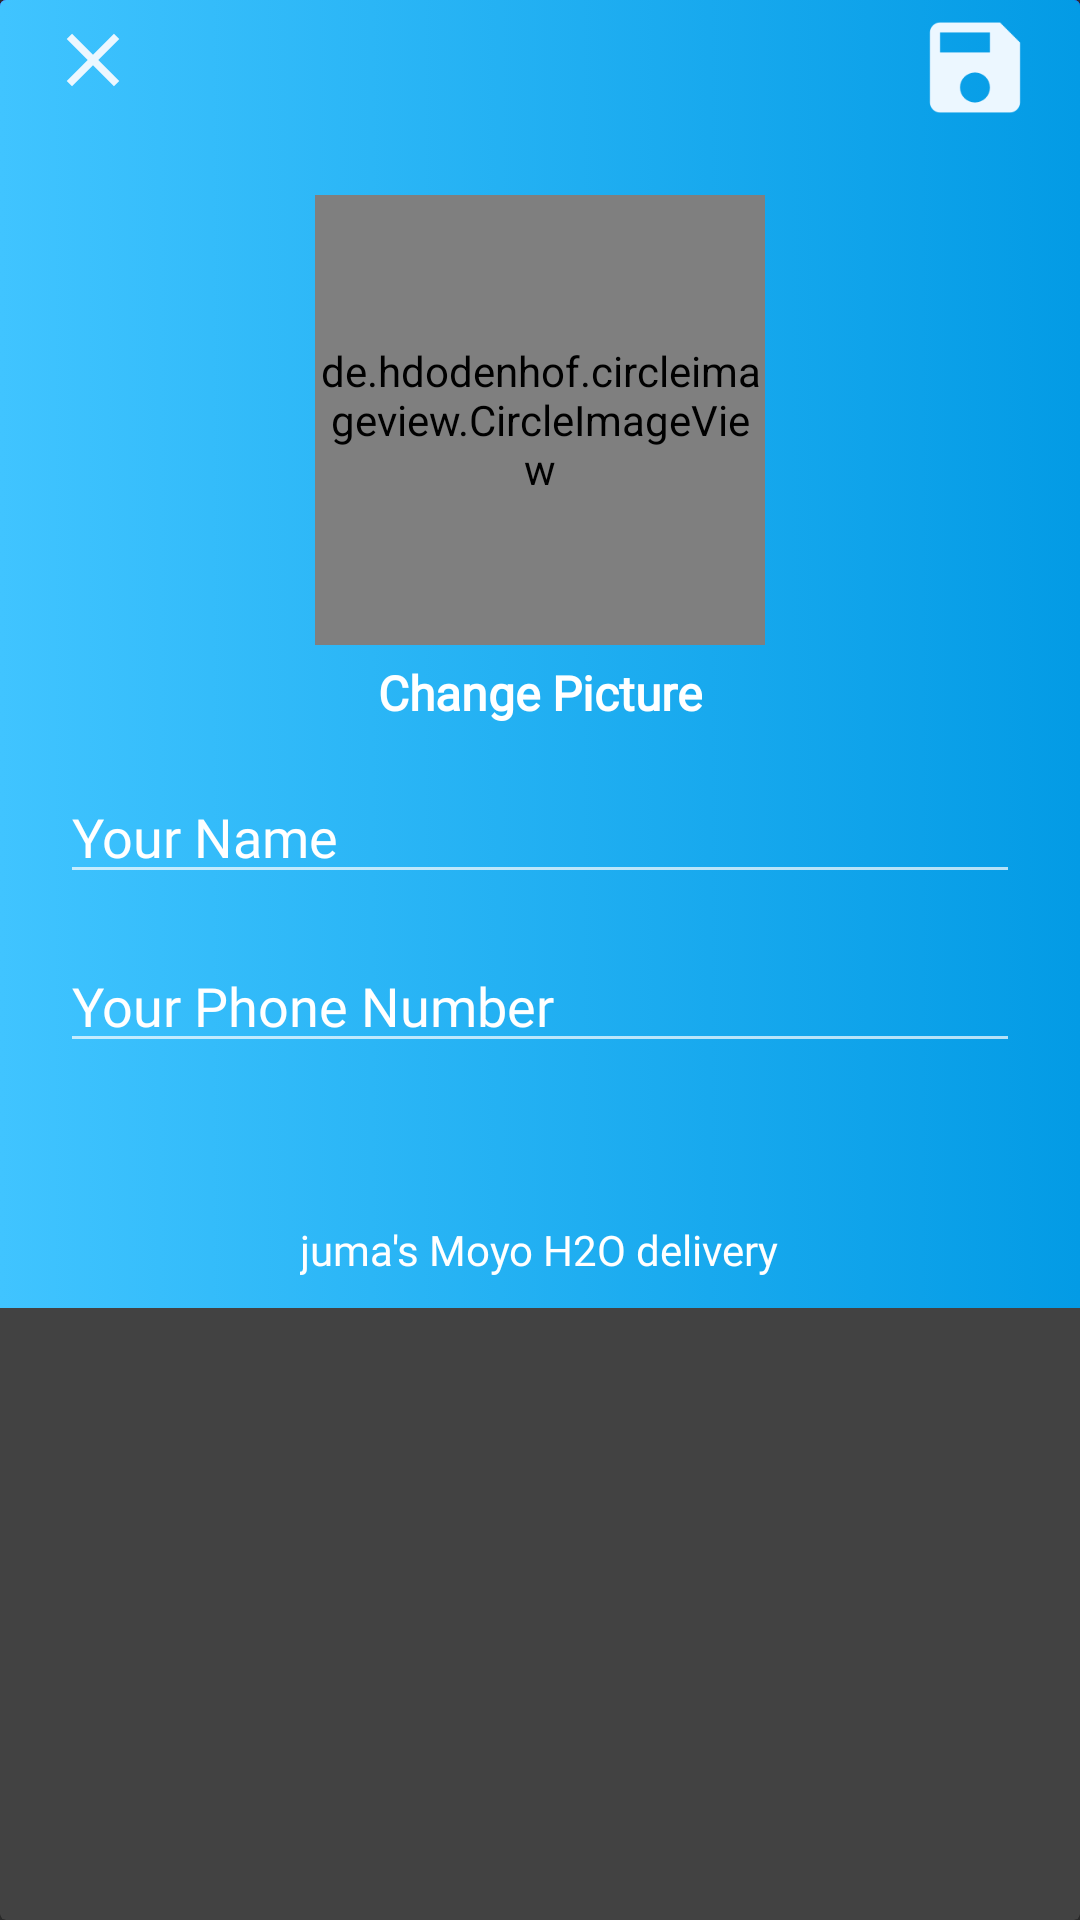

Android layout source for this screen:
<!-- AndroidManifest.xml: application theme Theme.DanMech -->
<!-- res/layout/bottom_sheet_dialog.xml -->
<?xml version="1.0" encoding="utf-8"?>
<androidx.cardview.widget.CardView xmlns:android="http://schemas.android.com/apk/res/android"
    xmlns:app="http://schemas.android.com/apk/res-auto"
    android:layout_width="match_parent"
    android:layout_height="wrap_content"
    app:cardElevation="5dp">

    <RelativeLayout
        android:layout_width="match_parent"
        android:layout_height="436dp"
        android:background="@drawable/backgradient">


        <com.google.android.material.appbar.AppBarLayout
            android:id="@+id/app_bar_settings"
            android:layout_width="match_parent"
            android:layout_height="wrap_content">


            <androidx.appcompat.widget.Toolbar
                android:layout_width="match_parent"
                android:layout_height="45dp"
                android:background="@drawable/backgradient">

                <RelativeLayout
                    android:layout_width="match_parent"
                    android:layout_height="wrap_content">

                    <ImageView
                        android:id="@+id/close_button"
                        android:layout_width="30dp"
                        android:layout_height="40dp"
                        android:src="@drawable/close"
                        app:tint="@android:color/white" />

                    <ImageView
                        android:layout_width="40dp"
                        android:layout_height="50dp"
                        android:layout_alignParentEnd="true"
                        android:layout_alignParentRight="true"
                        android:layout_marginRight="15dp"
                        android:src="@drawable/save_edited_info"
                        app:tint="@android:color/white" />

                </RelativeLayout>

            </androidx.appcompat.widget.Toolbar>


        </com.google.android.material.appbar.AppBarLayout>


        <de.hdodenhof.circleimageview.CircleImageView
            android:id="@+id/profile_image"
            android:layout_width="150dp"
            android:layout_height="150dp"
            android:layout_below="@+id/app_bar_settings"
            android:layout_centerHorizontal="true"
            android:layout_marginTop="20dp"
            android:src="@drawable/profile"
            app:civ_border_color="#c880ff"
            app:civ_border_width="2dp" />


        <TextView
            android:id="@+id/change_picture_btn"
            android:layout_width="wrap_content"
            android:layout_height="wrap_content"
            android:layout_below="@+id/profile_image"
            android:layout_centerHorizontal="true"
            android:layout_marginTop="5dp"
            android:fontFamily="@font/caviardreams"
            android:text="Change Picture"
            android:textColor="@color/white"
            android:textSize="16dp"
            android:textStyle="bold" />


        <EditText
            android:id="@+id/name"
            android:layout_width="match_parent"
            android:layout_height="wrap_content"
            android:layout_below="@+id/change_picture_btn"
            android:layout_marginStart="20dp"
            android:layout_marginTop="15dp"
            android:layout_marginEnd="20dp"
            android:fontFamily="@font/caviardreams"
            android:hint="Your Name"
            android:textColor="@color/white"
            android:textColorHint="@color/white"/>


        <EditText
            android:id="@+id/phone_number"
            android:layout_width="match_parent"
            android:layout_height="wrap_content"
            android:layout_below="@+id/name"
            android:layout_marginStart="20dp"
            android:layout_marginTop="15dp"
            android:layout_marginEnd="20dp"
            android:fontFamily="@font/caviardreams"
            android:hint="Your Phone Number"
            android:inputType="number"
            android:textColor="@color/white"
            android:textColorHint="@color/white" />


        <EditText
            android:layout_width="match_parent"
            android:layout_height="wrap_content"
            android:layout_below="@+id/phone_number"
            android:layout_marginStart="20dp"
            android:layout_marginTop="15dp"
            android:layout_marginEnd="20dp"
            android:layout_marginBottom="50dp"
            android:autofillHints="todo"
            android:hint="Your Situation Details"
            android:textColor="@color/white"
            android:textColorHint="@color/white"
            android:visibility="gone" />

        <TextView
            android:layout_width="wrap_content"
            android:layout_height="wrap_content"
            android:layout_alignParentBottom="true"
            android:layout_centerHorizontal="true"
            android:layout_marginBottom="10dp"
            android:fontFamily="@font/caviardreamsitalic"
            android:text="juma's Moyo H2O delivery"
            android:textColor="@color/white"
            android:textAlignment="center"
            android:gravity="center_horizontal" />


    </RelativeLayout>

</androidx.cardview.widget.CardView>
<!-- resources referenced by this layout -->
<resources>
  <color name="white">#FFFFFFFF</color>
  <!-- drawable backgradient (drawable) -->
  <?xml version="1.0" encoding="utf-8"?>
  <selector xmlns:android="http://schemas.android.com/apk/res/android">
  
      <item>
          <shape android:shape="rectangle">
  
              <gradient android:startColor="@color/light_blue_600"
                  android:endColor="@color/light_blue_A200"
                  android:angle="180"/>
          </shape>
  
      </item>
  </selector>
  <!-- drawable close (drawable) -->
  <vector android:height="24dp" android:tint="#ECF7FF"
      android:viewportHeight="24" android:viewportWidth="24"
      android:width="24dp" xmlns:android="http://schemas.android.com/apk/res/android">
      <path android:fillColor="@android:color/white" android:pathData="M19,6.41L17.59,5 12,10.59 6.41,5 5,6.41 10.59,12 5,17.59 6.41,19 12,13.41 17.59,19 19,17.59 13.41,12z"/>
  </vector>
  <!-- drawable save_edited_info (drawable) -->
  <vector android:height="24dp" android:tint="#ECF7FF"
      android:viewportHeight="24" android:viewportWidth="24"
      android:width="24dp" xmlns:android="http://schemas.android.com/apk/res/android">
      <path android:fillColor="@android:color/white" android:pathData="M17,3L5,3c-1.11,0 -2,0.9 -2,2v14c0,1.1 0.89,2 2,2h14c1.1,0 2,-0.9 2,-2L21,7l-4,-4zM12,19c-1.66,0 -3,-1.34 -3,-3s1.34,-3 3,-3 3,1.34 3,3 -1.34,3 -3,3zM15,9L5,9L5,5h10v4z"/>
  </vector>
  <style name="Theme.DanMech" parent="Theme.AppCompat.NoActionBar">
          
          <item name="colorPrimary">@color/purple_500</item>
          <item name="colorPrimaryVariant">@color/purple_700</item>
          <item name="colorOnPrimary">@color/white</item>
          
          <item name="colorSecondary">@color/teal_200</item>
          <item name="colorSecondaryVariant">@color/teal_700</item>
          <item name="colorOnSecondary">@color/black</item>
          
          <item name="android:statusBarColor" tools:targetApi="l">?attr/colorPrimaryVariant</item>
          
      </style>
  <color name="light_blue_600">#FF039BE5</color>
  <color name="light_blue_A200">#FF40C4FF</color>
  <color name="purple_500">#FF6200EE</color>
  <color name="purple_700">#FF3700B3</color>
  <color name="teal_200">#FF03DAC5</color>
  <color name="teal_700">#FF018786</color>
  <color name="black">#FF000000</color>
</resources>
